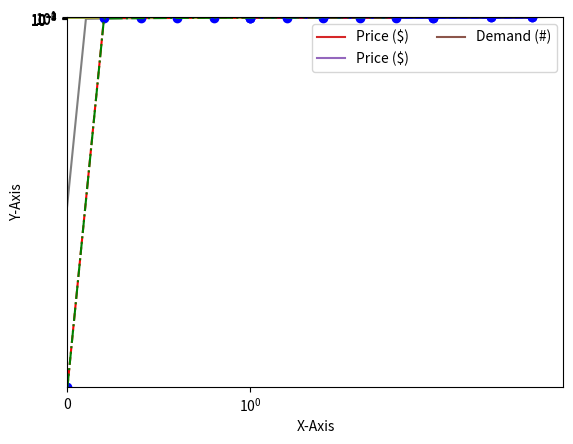

This chart was generated by the following Python code:
# 2.1.1
import matplotlib.pyplot as plt
plt.plot([1,2,3,4])
plt.show()

# 2.1.2
plt.plot([1,2,3,4],[1,4,9,16])
plt.show()

# 2.1.3
plt.plot([1,2,3,4],[1,4,9,16])
plt.xlabel('X-label')
plt.ylabel('Y-label')
plt.show()

# 2.1.4
plt.plot([1,2,3,4],[2,3,5,10], label='Price ($)')
plt.xlabel('X-label')
plt.ylabel('Y-label')
plt.legend()
plt.show()

# 2.1.5
plt.plot([1,2,3,4],[2,3,5,10],label='Price ($)')
plt.plot([1,2,3,4],[3,5,9,7],label='Demand (#)')
plt.xlabel('X-Axis')
plt.ylabel('Y-Axis')
plt.legend(loc='best', ncol=2)
plt.show()

# 2.1.6
plt.plot([1,2,3,4],[2,3,5,10])
plt.xlabel('X-Axis')
plt.ylabel('Y-Axis')
plt.axis([0,5,0,20])

plt.show()

# 2.1.7
import numpy as np
x = np.linspace(-10,10,100)
y = x**3
plt.plot(x,y)
plt.xscale('symlog')
plt.show()

# 2.1.8
x = np.linspace(0,5,100)
y = np.exp(x)
plt.plot(x,y)
#plt.yscale('linear')
plt.yscale('log')
plt.show()

# 2.1.9
plt.plot([1,2,3,4],[2.0,3.0,5.0,10.0],'r')
plt.plot([1,2,3,4],[2.0,2.8,4.3,6.5],'g')
plt.plot([1,2,3,4],[2.0,2.5,3.3,4.5],'b')
plt.xlabel('X-Axis')
plt.ylabel('Y-Axis')
plt.show()

# 2.1.10
plt.plot([1,2,3,4],[2,3,5,10],'bo')
plt.xlabel('X-Axis')
plt.ylabel('Y-Axis')
plt.show()

# 2.1.11
#plt.plot([1,2,3,4],[2,3,5,10],'bo-')
plt.plot([1,2,3,4],[2,3,5,10],'bo--')
plt.xlabel('X-Axis')
plt.ylabel('Y-Axis')

plt.show()

# 2.1.12
x = np.arange(0,2,0.2)
plt.plot(x,x,'r--',x,x**2,'bo',x,x**3,'g-.')
plt.show()

